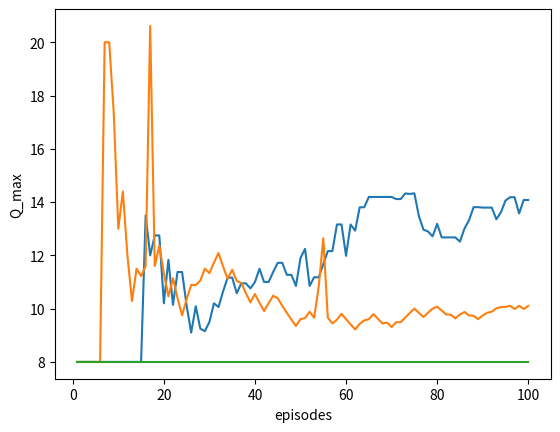

Recreate this plot in Python.
import numpy as np
import matplotlib.pyplot as plt


def main():
    bandits = [bandit_one, bandit_two, bandit_three, bandit_four]
    for epsilon in [0.3,0.1,0.03]:
        learn_bandit_rewards(bandits, epsilon, 100)
    return


## definition for bandits
def bandit_one():
    return 8


def bandit_two():
    randm_num = np.random.rand()
    return 0 if randm_num>0.12 else 100


def bandit_three():
    return np.random.uniform(-10.0, 35.0, 1)


def bandit_four():
    randm_num = np.random.uniform(0.0,3.0,1)
    if randm_num<1:
        return 0
    elif randm_num<2:
        return 20
    else:
        return np.random.randint(7,19)


def learn_bandit_rewards(bandits, epsilon, num_episodes):
    np.random.seed(42)  # seed for random number
    num_arms = len(bandits)
    Q = np.zeros(num_arms)
    N = np.zeros(num_arms)
    Q_max = np.zeros(num_episodes)

    for i_episode in range(num_episodes):

        randm_num = np.random.rand()

        # epsilon-soft
        if randm_num>epsilon:
            bandit_index = np.argmax(Q)
        else:
            bandit_index = np.random.randint(len(bandits))

        reward = bandits[bandit_index]()
        N[bandit_index] += 1
        Q[bandit_index] += (reward-Q[bandit_index])/N[bandit_index]
        Q_max[i_episode] = np.max(Q)

    plt.plot(range(1,num_episodes+1),Q_max)
    plt.ylabel('Q_max')
    plt.xlabel('episodes')
    plt.show()

if __name__ == "__main__":
    main()

